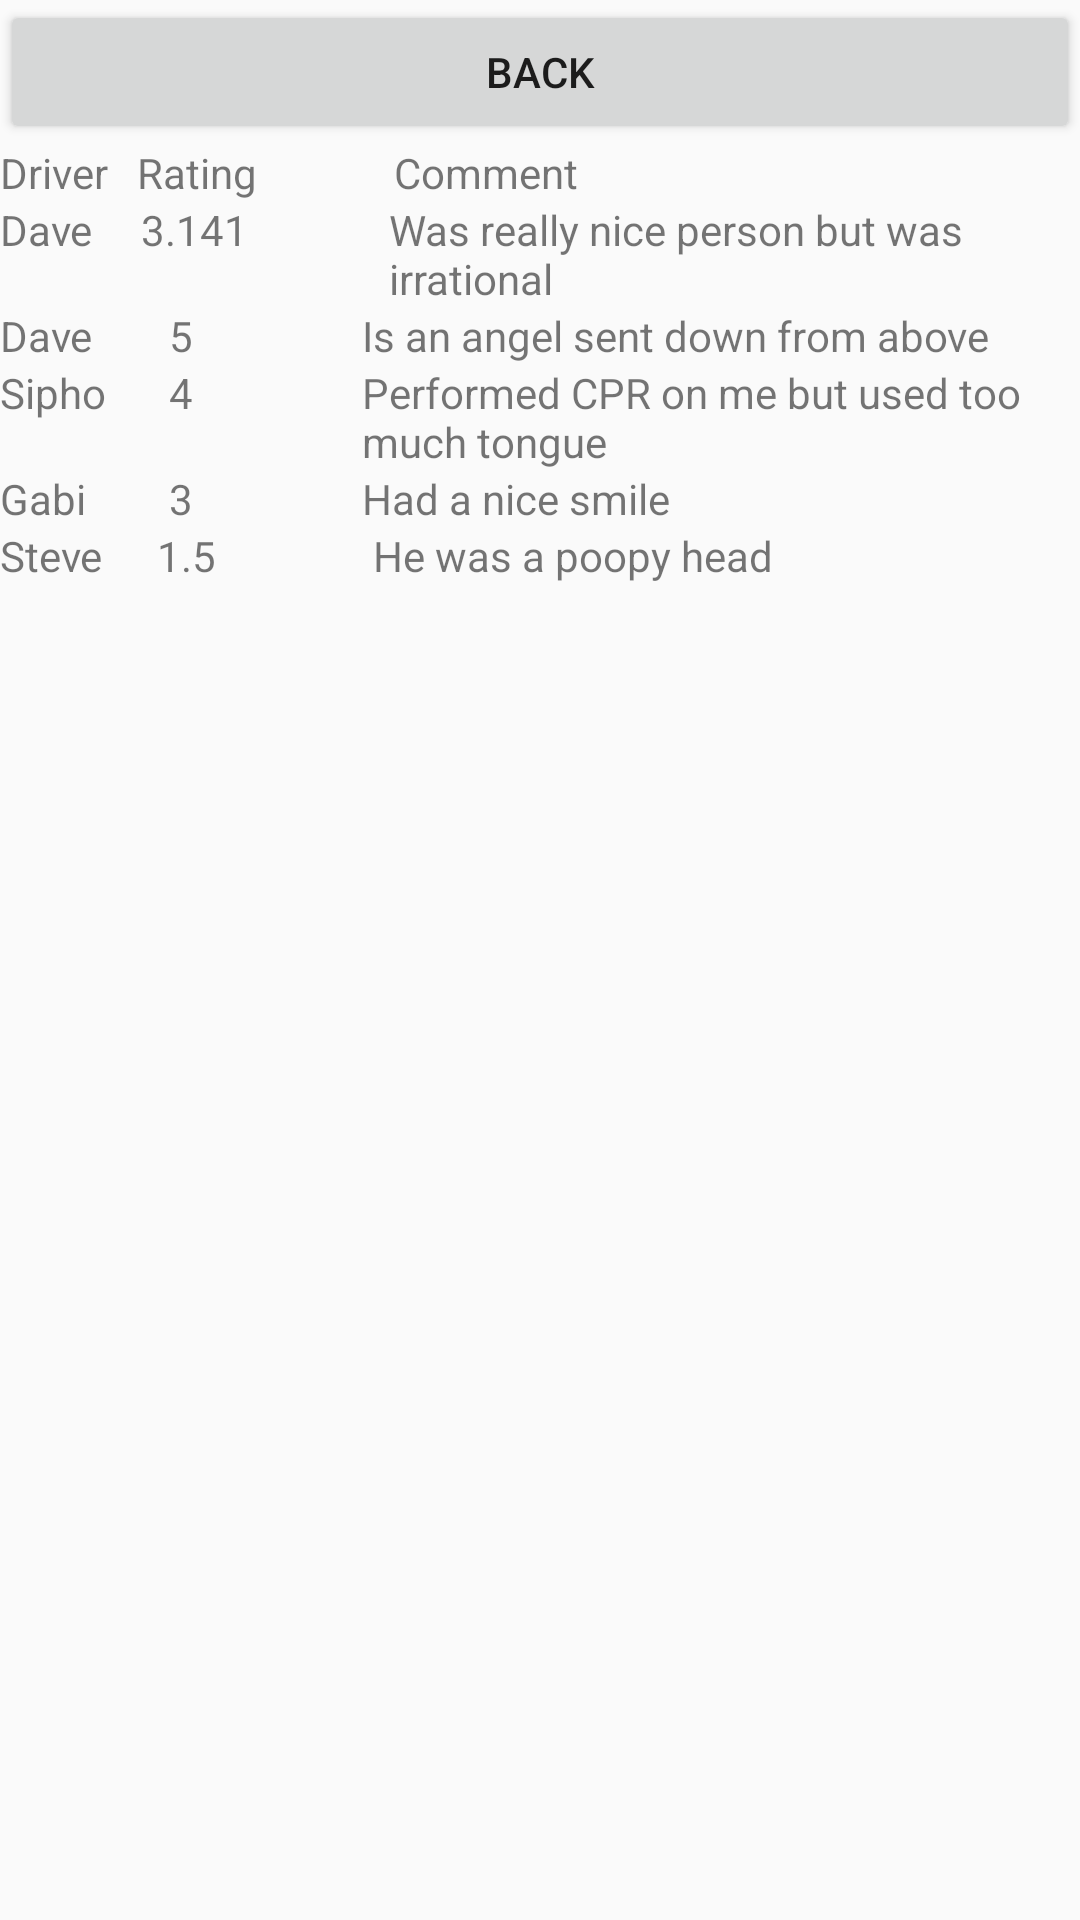

Write the Android layout XML for this screen, with the resource values it uses.
<!-- AndroidManifest.xml: activity theme AppTheme -->
<!-- res/layout/activity_rider_previous_rides.xml -->
<?xml version="1.0" encoding="utf-8"?>
<RelativeLayout xmlns:android="http://schemas.android.com/apk/res/android"
    android:layout_width="match_parent"
    android:layout_height="match_parent">

    <Button
        android:id="@+id/buttonBack"
        android:layout_width="match_parent"
        android:layout_height="wrap_content"
        android:text="Back" />

    <ScrollView
        android:id="@+id/scrollView"
        android:layout_width="match_parent"
        android:layout_height="match_parent"
        android:layout_below="@id/buttonBack">

        <LinearLayout
            android:layout_width="match_parent"
            android:layout_height="wrap_content"
            android:orientation="vertical">
        <LinearLayout
            android:id="@+id/LLTemplate"
            android:layout_width="match_parent"
            android:layout_height="wrap_content"
            android:orientation="horizontal">

            <TextView
                android:id="@+id/textViewDriver"
                android:layout_width="0dp"
                android:layout_height="wrap_content"
                android:layout_weight="1"
                android:text="Driver" />

            <TextView
                android:id="@+id/textViewRating"
                android:layout_width="wrap_content"
                android:layout_height="wrap_content"
                android:layout_weight="1"
                android:text="Rating" />

            <TextView
                android:id="@+id/textViewComment"
                android:layout_width="183dp"
                android:layout_height="wrap_content"
                android:layout_weight="1"
                android:text="Comment" />

        </LinearLayout>

        <LinearLayout
            android:layout_width="match_parent"
            android:layout_height="wrap_content"
            android:orientation="horizontal"
            >

            <TextView
                android:layout_width="0dp"
                android:layout_height="wrap_content"
                android:layout_weight="1"
                android:text="Dave" />

            <TextView
                android:layout_width="wrap_content"
                android:layout_height="wrap_content"
                android:layout_weight="1"
                android:text="3.141" />

            <TextView
                android:layout_width="183dp"
                android:layout_height="wrap_content"
                android:layout_weight="1"
                android:text="Was really nice person but was irrational" />

        </LinearLayout>

            <LinearLayout
                android:layout_width="match_parent"
                android:layout_height="wrap_content"
                android:orientation="horizontal"
                >

                <TextView
                    android:layout_width="0dp"
                    android:layout_height="wrap_content"
                    android:layout_weight="1"
                    android:text="Dave" />

                <TextView
                    android:layout_width="wrap_content"
                    android:layout_height="wrap_content"
                    android:layout_weight="1"
                    android:text="5" />

                <TextView
                    android:layout_width="183dp"
                    android:layout_height="wrap_content"
                    android:layout_weight="1"
                    android:text="Is an angel sent down from above" />

            </LinearLayout>

            <LinearLayout
                android:layout_width="match_parent"
                android:layout_height="wrap_content"
                android:orientation="horizontal"
                >

                <TextView
                    android:layout_width="0dp"
                    android:layout_height="wrap_content"
                    android:layout_weight="1"
                    android:text="Sipho" />

                <TextView
                    android:layout_width="wrap_content"
                    android:layout_height="wrap_content"
                    android:layout_weight="1"
                    android:text="4" />

                <TextView
                    android:layout_width="183dp"
                    android:layout_height="wrap_content"
                    android:layout_weight="1"
                    android:text="Performed CPR on me but used too much tongue" />

            </LinearLayout>

            <LinearLayout
                android:layout_width="match_parent"
                android:layout_height="wrap_content"
                android:orientation="horizontal"
                >

                <TextView
                    android:layout_width="0dp"
                    android:layout_height="wrap_content"
                    android:layout_weight="1"
                    android:text="Gabi" />

                <TextView
                    android:layout_width="wrap_content"
                    android:layout_height="wrap_content"
                    android:layout_weight="1"
                    android:text="3" />

                <TextView
                    android:layout_width="183dp"
                    android:layout_height="wrap_content"
                    android:layout_weight="1"
                    android:text="Had a nice smile" />

            </LinearLayout>

            <LinearLayout
                android:layout_width="match_parent"
                android:layout_height="wrap_content"
                android:orientation="horizontal"
                >

                <TextView
                    android:layout_width="0dp"
                    android:layout_height="wrap_content"
                    android:layout_weight="1"
                    android:text="Steve" />

                <TextView
                    android:layout_width="wrap_content"
                    android:layout_height="wrap_content"
                    android:layout_weight="1"
                    android:text="1.5" />

                <TextView
                    android:layout_width="183dp"
                    android:layout_height="wrap_content"
                    android:layout_weight="1"
                    android:text="He was a poopy head" />

            </LinearLayout>

        </LinearLayout>
    </ScrollView>

</RelativeLayout>
<!-- resources referenced by this layout -->
<resources>
  <style name="AppTheme" parent="Theme.AppCompat.Light.DarkActionBar">
          
      </style>
</resources>
